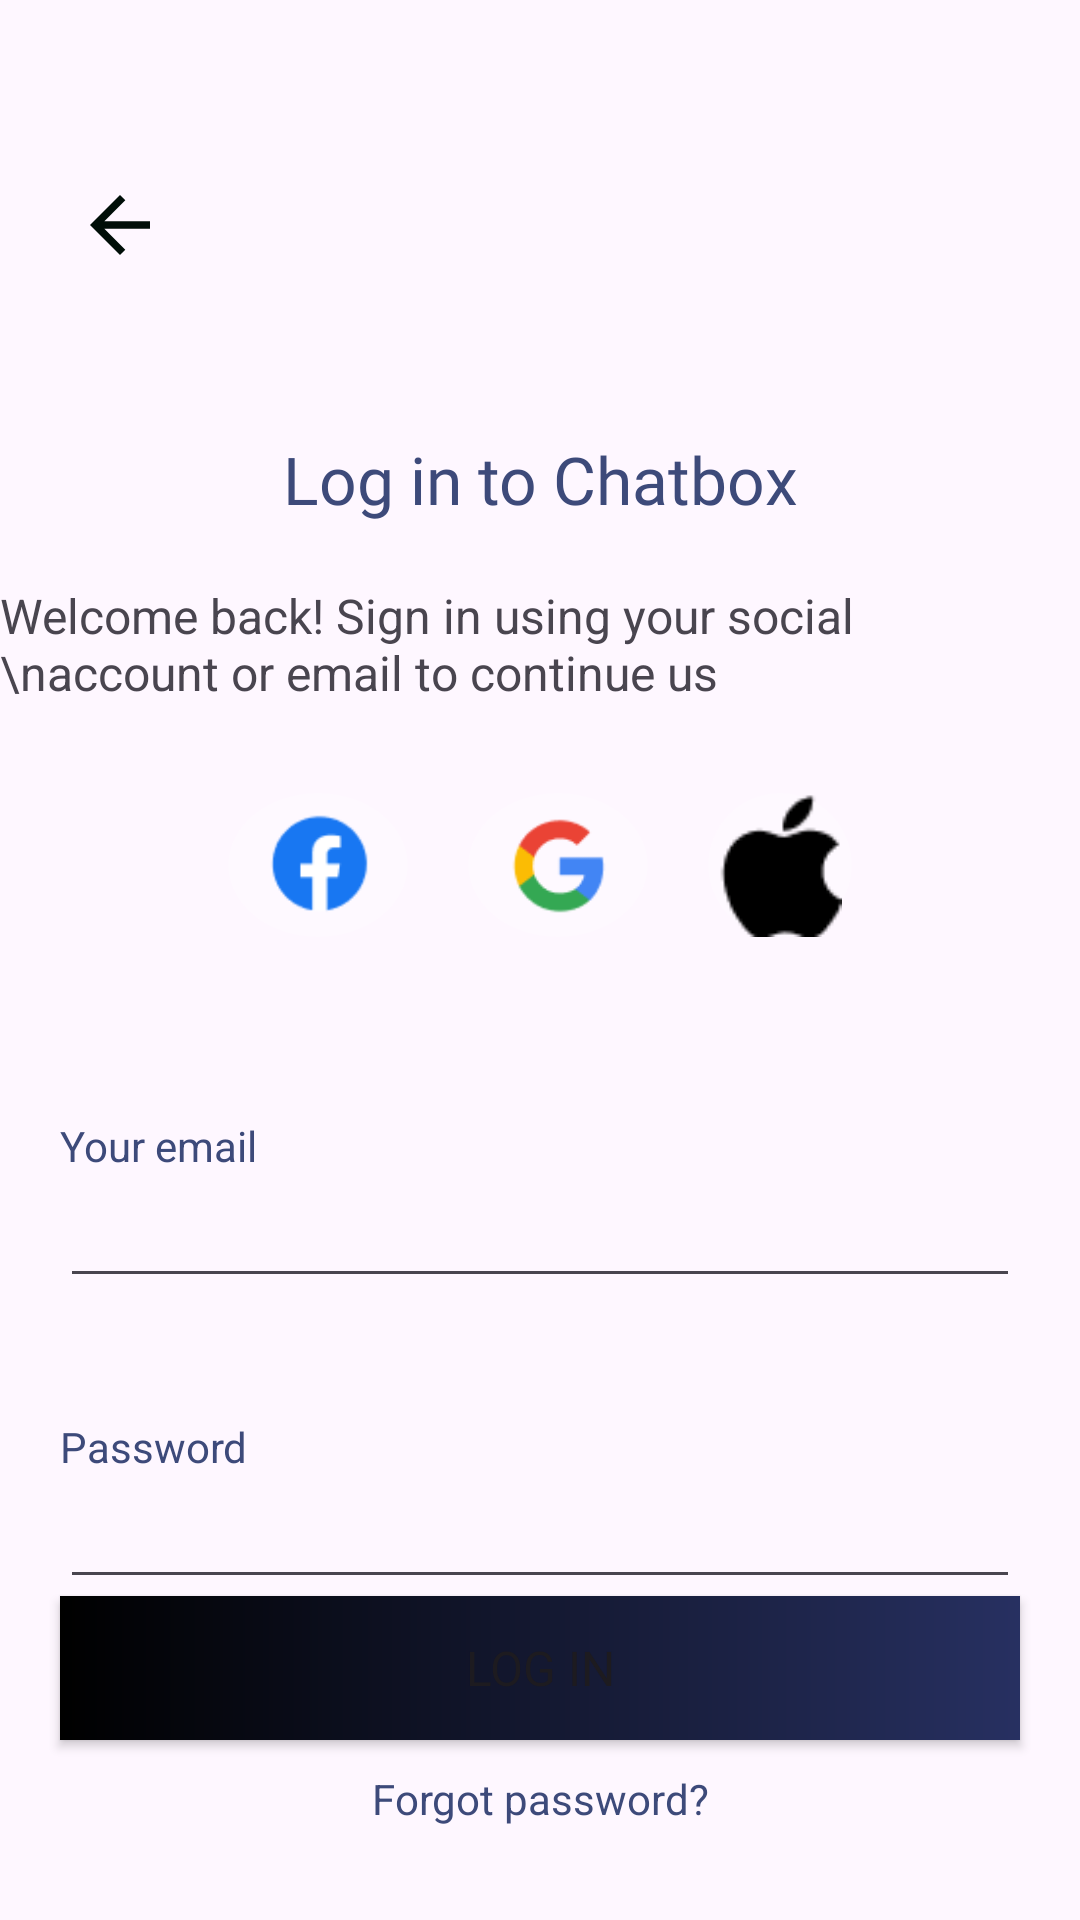

Android layout source for this screen:
<!-- AndroidManifest.xml: application theme Theme.Mobjoy_Task1 -->
<!-- res/layout/activity_sign_in.xml -->
<?xml version="1.0" encoding="utf-8"?>
<androidx.constraintlayout.widget.ConstraintLayout xmlns:android="http://schemas.android.com/apk/res/android"
    xmlns:app="http://schemas.android.com/apk/res-auto"
    xmlns:tools="http://schemas.android.com/tools"
    android:layout_width="match_parent"
    android:layout_height="match_parent"
    tools:context=".Sign_in">
    
   <ImageView
       android:layout_width="30dp"
       android:layout_height="30dp"
       android:src="@drawable/baseline_arrow_back_24"
       app:layout_constraintTop_toTopOf="parent"
       app:layout_constraintStart_toStartOf="parent"
       android:layout_marginStart="25dp"
       android:layout_marginTop="60dp"/>

    <TextView
        android:id="@+id/TV_Login"
        android:layout_width="wrap_content"
        android:layout_height="wrap_content"
        android:text="Log in to Chatbox"
        android:fontFamily="@font/bold"
        app:layout_constraintStart_toStartOf="parent"
        app:layout_constraintTop_toTopOf="parent"
        app:layout_constraintEnd_toEndOf="parent"
        android:layout_marginTop="145dp"
        android:gravity="center_horizontal"
        android:textSize="22sp"
        android:textColor="#3D4A7A"/>

    <TextView
        android:layout_width="wrap_content"
        android:layout_height="wrap_content"
        app:layout_constraintTop_toBottomOf="@id/TV_Login"
        android:text="Welcome back! Sign in using your social \naccount or email to continue us"
        app:layout_constraintStart_toStartOf="parent"
        app:layout_constraintEnd_toEndOf="parent"
        android:layout_marginTop="20dp"
        android:textSize="16sp"/>

    <LinearLayout
        android:id="@+id/LOG_IN_Logoes"
        android:layout_width="wrap_content"
        android:layout_height="wrap_content"
        android:orientation="horizontal"
        app:layout_constraintTop_toBottomOf="@id/TV_Login"
        app:layout_constraintStart_toStartOf="parent"
        app:layout_constraintEnd_toEndOf="parent"
        android:layout_marginTop="80dp">


        <ImageView
            style="@style/SignInLogo"
            android:background="@drawable/logo_background"
            android:layout_width="60dp"
            android:layout_height="48dp"
            android:layout_margin="10dp"
            android:src="@drawable/facebook"
            />
        <ImageView
            style="@style/SignInLogo"
            android:layout_width="60dp"
            android:layout_height="48dp"
            android:layout_margin="10dp"
            android:src="@drawable/google"
            />
        <ImageView
            style="@style/SignInLogo"
            android:layout_width="48dp"
            android:layout_height="48dp"
            android:src="@drawable/apple_black"
            android:layout_margin="10dp"
            />

    </LinearLayout>


    <ImageView
        android:id="@+id/IV_OR"
        android:layout_width="320dp"
        android:layout_height="wrap_content"
        android:src="@drawable/or_black"
        app:layout_constraintTop_toBottomOf="@id/LOG_IN_Logoes"
        app:layout_constraintStart_toStartOf="parent"
        app:layout_constraintEnd_toEndOf="parent"
        android:layout_marginTop="30sp"/>

    <TextView
        android:id="@+id/TV_Yuor_Email"
        android:layout_width="wrap_content"
        android:layout_height="wrap_content"
        android:text="Your email"
        android:textColor="#3D4A7A"
        app:layout_constraintTop_toBottomOf="@id/IV_OR"
        app:layout_constraintStart_toStartOf="parent"
        android:layout_marginStart="20dp"
        android:layout_marginTop="20dp"/>

    <EditText
        android:id="@+id/ET_Mail"
        android:layout_width="match_parent"
        android:layout_height="wrap_content"
        app:layout_constraintTop_toBottomOf="@id/TV_Yuor_Email"
        app:layout_constraintStart_toStartOf="parent"
        app:layout_constraintEnd_toEndOf="parent"
        android:layout_marginHorizontal="20dp"/>

    <TextView
        android:id="@+id/TV_Passward"
        android:layout_width="wrap_content"
        android:layout_height="wrap_content"
        android:text="Password"
        android:textColor="#3D4A7A"
        app:layout_constraintStart_toStartOf="parent"
        android:layout_marginStart="20dp"
        app:layout_constraintTop_toBottomOf="@id/ET_Mail"
        android:layout_marginTop="40dp"/>

    <EditText
        android:layout_width="match_parent"
        android:layout_height="wrap_content"
        app:layout_constraintTop_toBottomOf="@id/TV_Passward"
        app:layout_constraintStart_toStartOf="parent"
        app:layout_constraintEnd_toEndOf="parent"
        android:layout_marginHorizontal="20dp"/>

    <Button
        android:id="@+id/BT_login"
        android:layout_width="match_parent"
        android:layout_height="wrap_content"
        android:layout_marginBottom="60dp"
        android:text="Log in"
        android:textSize="16sp"
        android:fontFamily="@font/bold"
        android:background="@drawable/btton_login_backround"
        app:layout_constraintBottom_toBottomOf="parent"
        app:layout_constraintEnd_toEndOf="parent"
        app:layout_constraintStart_toStartOf="parent"
        android:layout_marginHorizontal="20dp"/>


    <TextView
        android:layout_width="wrap_content"
        android:layout_height="wrap_content"
        android:text="Forgot password?"
        app:layout_constraintTop_toBottomOf="@id/BT_login"
        app:layout_constraintStart_toStartOf="parent"
        app:layout_constraintEnd_toEndOf="parent"
        android:layout_marginTop="10dp"
        android:textColor="#3D4A7A"/>





</androidx.constraintlayout.widget.ConstraintLayout>
<!-- resources referenced by this layout -->
<resources>
  <!-- drawable apple_black: png bitmap (drawable, 527 bytes) -->
  <!-- drawable baseline_arrow_back_24 (drawable) -->
  <vector android:height="24dp" android:tint="#000E08"
      android:viewportHeight="24" android:viewportWidth="24"
      android:width="24dp" xmlns:android="http://schemas.android.com/apk/res/android">
      <path android:fillColor="@android:color/white" android:pathData="M20,11H7.83l5.59,-5.59L12,4l-8,8 8,8 1.41,-1.41L7.83,13H20v-2z"/>
  </vector>
  <!-- drawable btton_login_backround (drawable) -->
  <?xml version="1.0" encoding="utf-8"?>
  <shape xmlns:android="http://schemas.android.com/apk/res/android"
      android:shape="rectangle">
      
      <gradient android:startColor="#273061" android:endColor="@color/black" android:angle="180"/>
  
  
  
  
  </shape>
  <!-- drawable facebook: png bitmap (drawable, 969 bytes) -->
  <!-- drawable google: png bitmap (drawable, 1167 bytes) -->
  <!-- drawable logo_background (drawable) -->
  <?xml version="1.0" encoding="utf-8"?>
  <shape xmlns:android="http://schemas.android.com/apk/res/android"
      android:shape="oval">
      <size android:width="70dp" android:height="70dp"/>
      <corners android:radius="50dp"/>
      <solid android:color="#30FFFFFF"/>
  
  
  
  </shape>
  <style name="SignInLogo">
          <item name="android:background"> @drawable/logo_background</item>
  
      </style>
  <style name="Theme.Mobjoy_Task1" parent="Base.Theme.Mobjoy_Task1" />
  <style name="Base.Theme.Mobjoy_Task1" parent="Theme.Material3.DayNight.NoActionBar">
          
          
      </style>
  <!-- not gathered from this repository: default colours our renderer supplied (Android Studio template values) -->
  <color name="black">#FF000000</color>
</resources>
